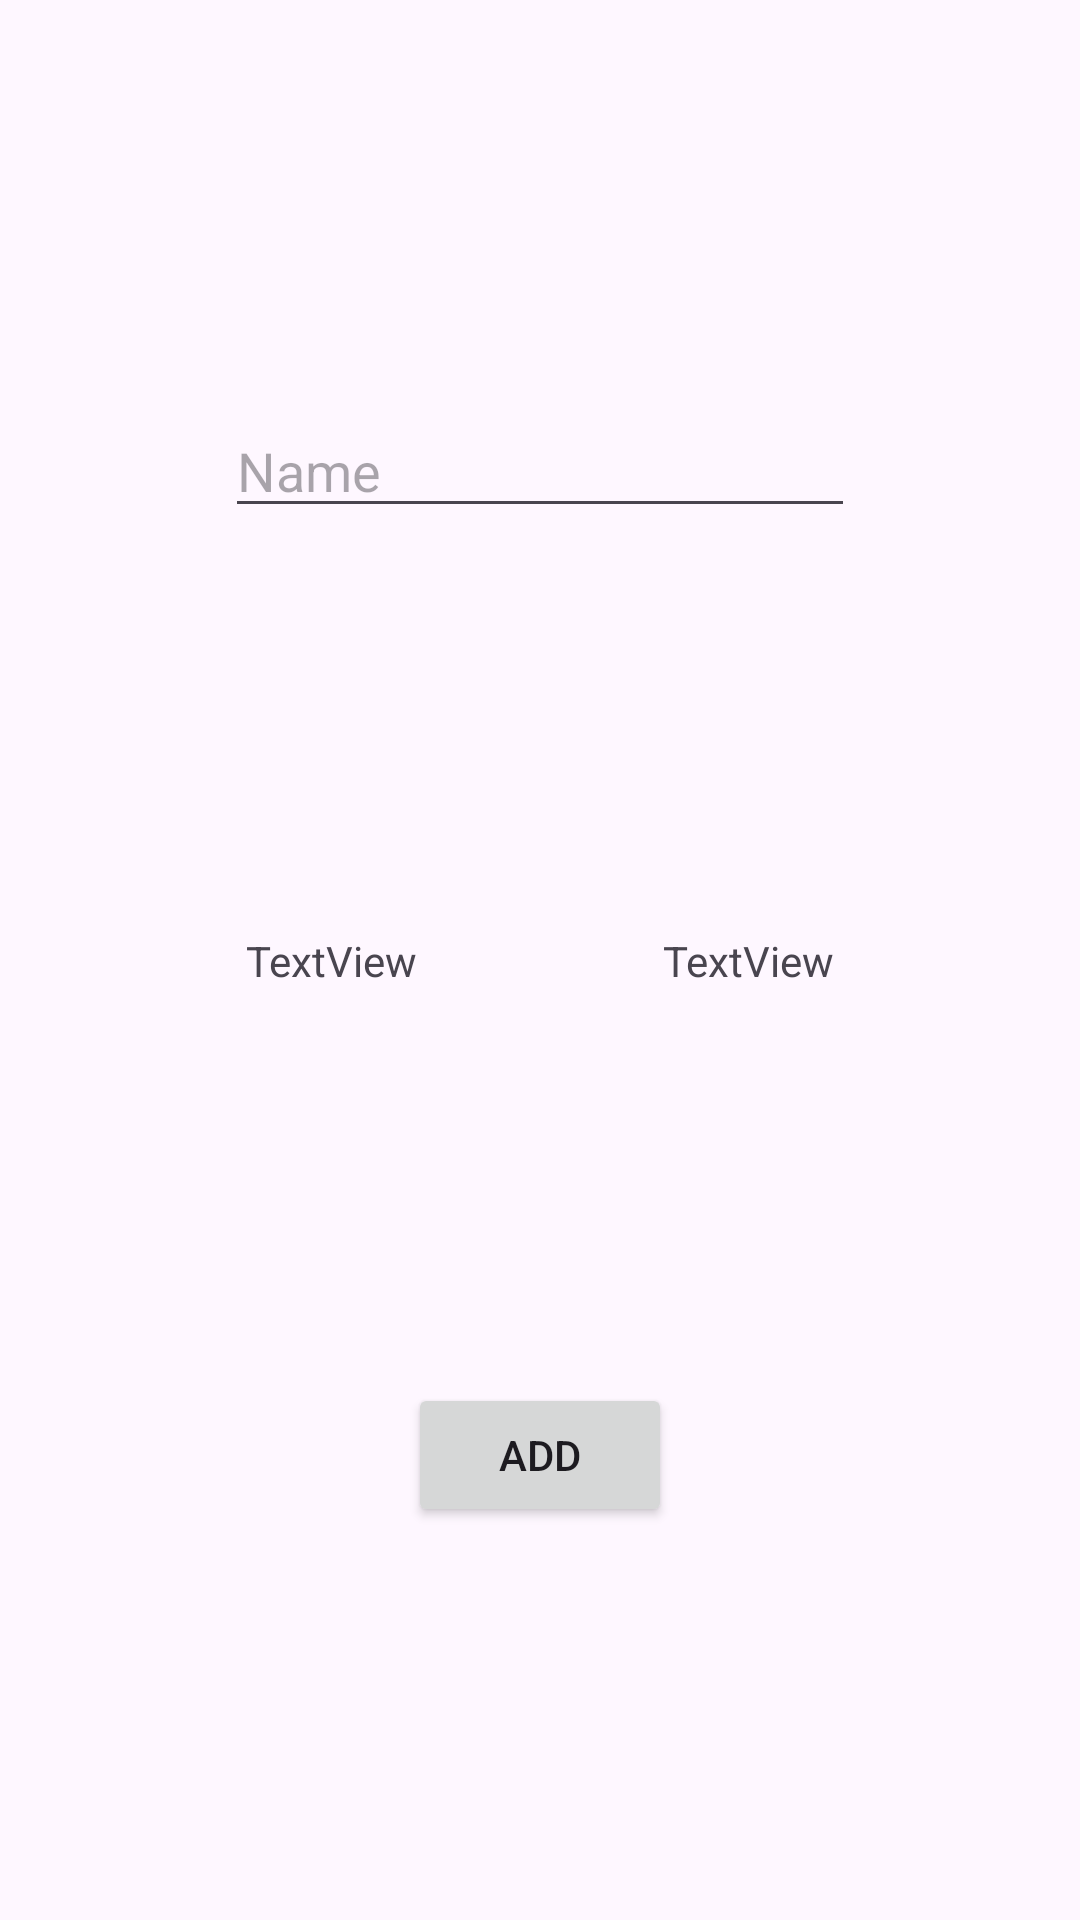

Android layout source for this screen:
<!-- AndroidManifest.xml: application theme Theme.SilentZone -->
<!-- res/layout/fragment_add.xml -->
<?xml version="1.0" encoding="utf-8"?>
<androidx.constraintlayout.widget.ConstraintLayout xmlns:android="http://schemas.android.com/apk/res/android"
    xmlns:app="http://schemas.android.com/apk/res-auto"
    xmlns:tools="http://schemas.android.com/tools"
    android:layout_width="match_parent"
    android:layout_height="match_parent"
    tools:context=".add.AddFragment">

    <TextView
        android:id="@+id/longitudeTextView"
        android:layout_width="wrap_content"
        android:layout_height="wrap_content"
        android:text="TextView"
        app:layout_constraintBottom_toBottomOf="parent"
        app:layout_constraintEnd_toStartOf="@+id/latitudeTextView"
        app:layout_constraintHorizontal_bias="0.5"
        app:layout_constraintStart_toStartOf="parent"
        app:layout_constraintTop_toTopOf="parent" />

    <TextView
        android:id="@+id/latitudeTextView"
        android:layout_width="wrap_content"
        android:layout_height="wrap_content"
        android:text="TextView"
        app:layout_constraintBottom_toBottomOf="parent"
        app:layout_constraintEnd_toEndOf="parent"
        app:layout_constraintHorizontal_bias="0.5"
        app:layout_constraintStart_toEndOf="@+id/longitudeTextView"
        app:layout_constraintTop_toTopOf="parent" />

    <Button
        android:id="@+id/addButton"
        android:layout_width="wrap_content"
        android:layout_height="wrap_content"
        android:text="Add"
        app:layout_constraintBottom_toBottomOf="parent"
        app:layout_constraintEnd_toEndOf="parent"
        app:layout_constraintStart_toStartOf="parent"
        app:layout_constraintTop_toBottomOf="@+id/longitudeTextView" />

    <EditText
        android:id="@+id/nameEditText"
        android:layout_width="wrap_content"
        android:layout_height="wrap_content"
        android:ems="10"
        android:inputType="text"
        android:text=""
        android:hint="Name"
        app:layout_constraintBottom_toTopOf="@+id/latitudeTextView"
        app:layout_constraintEnd_toEndOf="parent"
        app:layout_constraintStart_toStartOf="parent"
        app:layout_constraintTop_toTopOf="parent" />
</androidx.constraintlayout.widget.ConstraintLayout>
<!-- resources referenced by this layout -->
<resources>
  <style name="Theme.SilentZone" parent="Base.Theme.SilentZone" />
  <style name="Base.Theme.SilentZone" parent="Theme.Material3.DayNight.NoActionBar">
          
          
      </style>
</resources>
